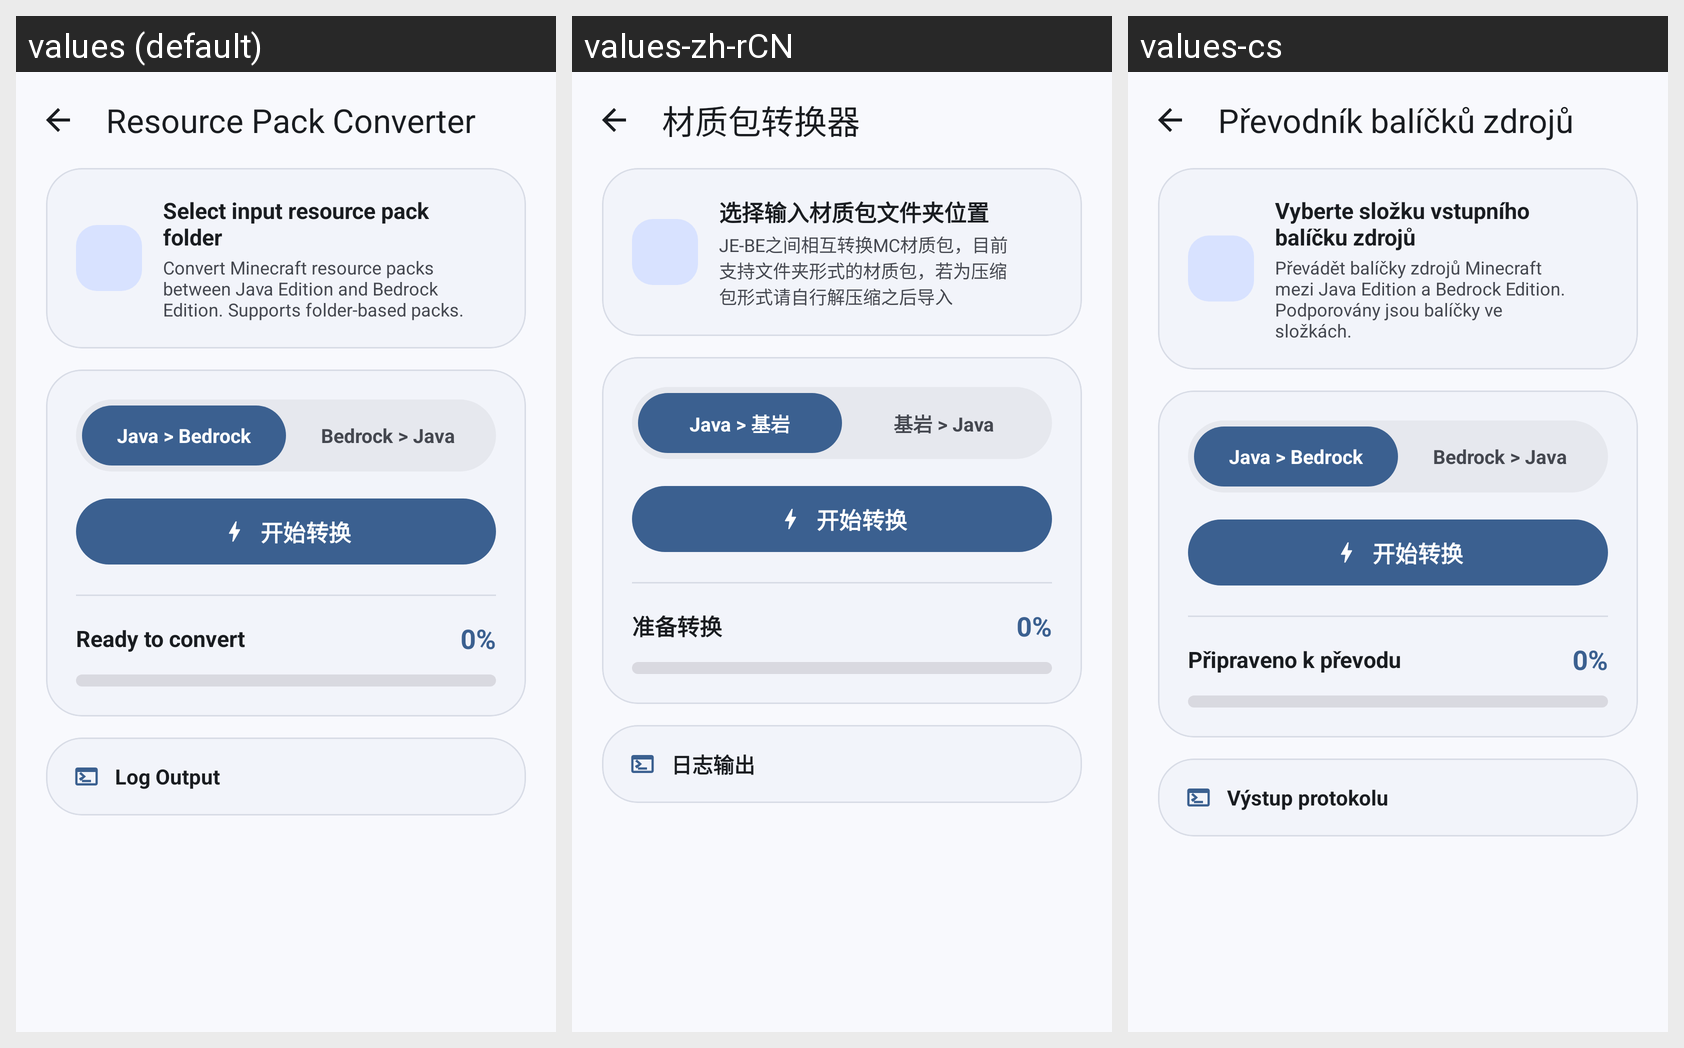

Strings drawn on this Android screen and how each of the app's shown locales translates them:
Android screen res/layout/activity_pack_converter.xml rendered under 3 locales, left to right: values (default), values-zh-rCN, values-cs. Device: Nexus 5 (rendered at 1080×1920; each locale shown at half size, 540×960, under a caption strip naming it); theme Theme.Chunkoid.
Strings drawn on this screen, with the default value and each locale's value (text and hints the layout hard-codes, and strings that could not be matched under every locale, appear in the picture but are not listed):

pack_converter_title
  values: Resource Pack Converter
  values-zh-rCN: 材质包转换器
  values-cs: Převodník balíčků zdrojů

select_input_pack_folder
  values: Select input resource pack folder
  values-zh-rCN: 选择输入材质包文件夹位置
  values-cs: Vyberte složku vstupního balíčku zdrojů

pack_converter_desc
  values: Convert Minecraft resource packs between Java Edition and Bedrock Edition. Supports folder-based packs.
  values-zh-rCN: JE-BE之间相互转换MC材质包，目前支持文件夹形式的材质包，若为压缩包形式请自行解压缩之后导入
  values-cs: Převádět balíčky zdrojů Minecraft mezi Java Edition a Bedrock Edition. Podporovány jsou balíčky ve složkách.

java_to_bedrock
  values: Java > Bedrock
  values-zh-rCN: Java > 基岩
  values-cs: Java > Bedrock

bedrock_to_java
  values: Bedrock > Java
  values-zh-rCN: 基岩 > Java
  values-cs: Bedrock > Java

ready_to_convert
  values: Ready to convert
  values-zh-rCN: 准备转换
  values-cs: Připraveno k převodu

log_output
  values: Log Output
  values-zh-rCN: 日志输出
  values-cs: Výstup protokolu
